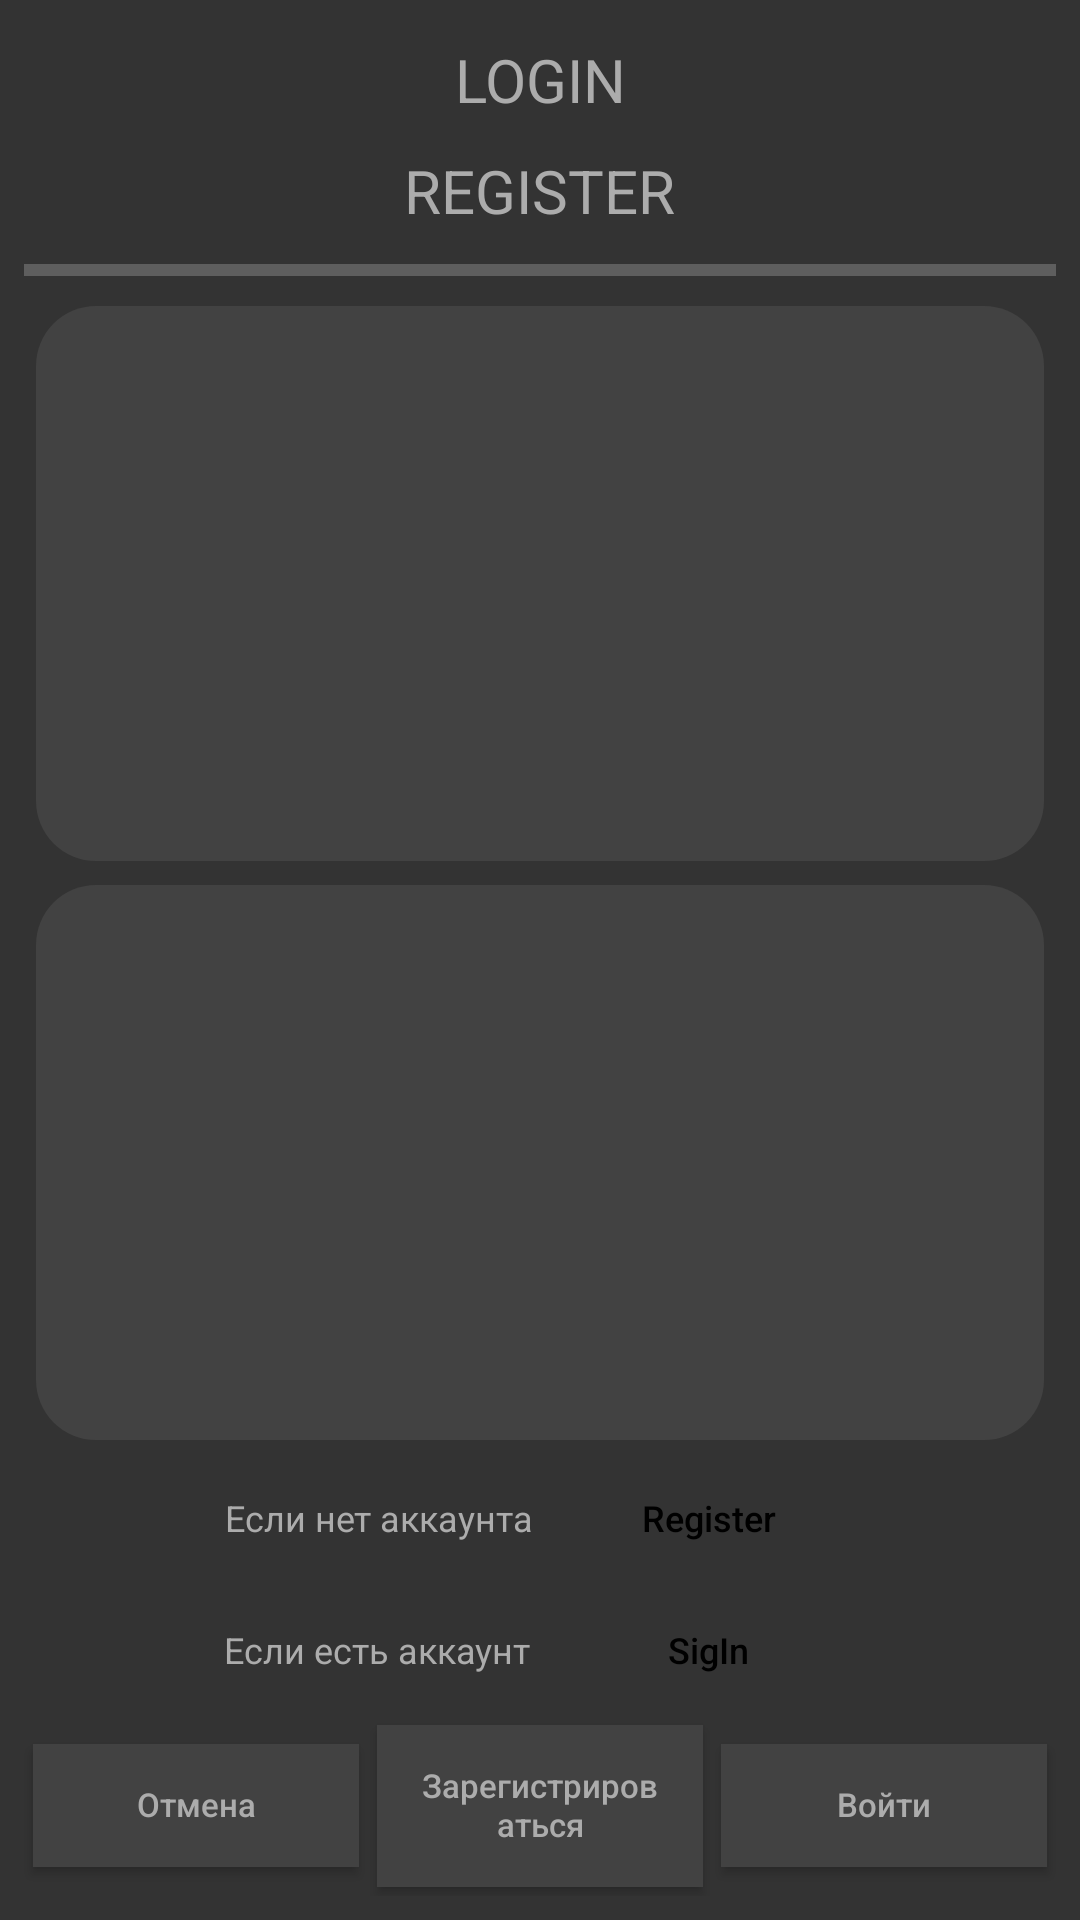

Layout XML and referenced resources for this Android screen:
<!-- AndroidManifest.xml: application theme Theme.TrainingAssistant5.Dark -->
<!-- res/layout/dialog_sign_in.xml -->
<?xml version="1.0" encoding="utf-8"?>
<LinearLayout xmlns:android="http://schemas.android.com/apk/res/android"
    xmlns:tools="http://schemas.android.com/tools"
    style="@style/vertical"
    android:background="?attr/dialogBackground"
    android:padding="8dp">

    <TextView android:id="@+id/login_text" style="@style/textH1" android:text="@string/login"/>
    <TextView android:id="@+id/register_text" style="@style/textH1" android:text="Register"/>

    <ProgressBar
        android:id="@+id/progressBar"
        style="?android:attr/progressBarStyleHorizontal"
        android:layout_width="match_parent"
        android:layout_height="wrap_content"/>

    <EditText
        android:id="@+id/editEmail"
        style="@style/dialogLinearEdit"
        android:background="@drawable/edit_text_field"
        tools:text="someemail@gmail.com"
        android:importantForAutofill="no"
        android:layout_width="match_parent"
        tools:ignore="LabelFor" />

    <EditText
        android:id="@+id/editPass"
        android:layout_width="match_parent"
        style="@style/dialogLinearEdit"
        android:background="@drawable/edit_text_field"
        tools:text="someemail@gmail.com"
        android:inputType="textPassword"
        android:importantForAutofill="no"
        tools:ignore="LabelFor" />

    <LinearLayout android:id="@+id/set_register_layout" style="@style/horizontalCenter">

        <TextView style="@style/textH3" android:text="Если нет аккаунта"/>

        <TextView android:id="@+id/set_register"
            style="@style/nice_button"
            android:text="Register" />


    </LinearLayout>

    <LinearLayout android:id="@+id/set_sign_in_layout" style="@style/horizontalCenter">

        <TextView style="@style/textH3" android:text="Если есть аккаунт"/>

        <TextView android:id="@+id/set_sign_in"
            style="@style/nice_button"
            android:text="SigIn" />


    </LinearLayout>

    <LinearLayout style="@style/horizontalCenter">

        <Button
            android:id="@+id/button_cancel"
            style="@style/CustomButton"
            android:layout_margin="3dp"
            android:background="@drawable/button_shape_selector"
            android:text="@string/button_negative" />

        <Button
            android:id="@+id/button_register"
            style="@style/CustomButton"
            android:layout_margin="3dp"
            android:background="@drawable/button_shape_selector"
            android:text="Зарегистрироваться" />

        <Button
            android:id="@+id/button_sign_in"
            style="@style/CustomButton"
            android:layout_margin="3dp"
            android:background="@drawable/button_shape_selector"
            android:text="@string/button_sign_in" />

    </LinearLayout>

</LinearLayout>
<!-- resources referenced by this layout -->
<resources>
  <!-- drawable edit_text_field (drawable) -->
  <?xml version="1.0" encoding="utf-8"?>
  <shape xmlns:android="http://schemas.android.com/apk/res/android"
      android:layout_width="wrap_content"
      android:layout_height="wrap_content"
      android:shape="rectangle">
  
      <solid android:color="?attr/editTextBackgroundColor"/>
      <corners android:radius="20dp" />
  
  </shape>
  <string name="button_negative">Отмена</string>
  <string name="button_sign_in">Войти</string>
  <string name="login">Login</string>
  <style name="dialogLinearEdit">
          <item name="android:layout_width">wrap_content</item>
          <item name="android:layout_height">wrap_content</item>
          <item name="android:layout_weight">3</item>
          <item name="android:textSize">12sp</item>
          <item name="android:paddingLeft">10dp</item>
          <item name="android:paddingRight">10dp</item>
          <item name="android:paddingTop">5dp</item>
          <item name="android:paddingBottom">5dp</item>
          <item name="android:textColor">?attr/smallTextColor</item>
          <item name="android:layout_margin">4dp</item>
          <item name="android:gravity">center</item>
          <item name="elevation">6dp</item>
      </style>
  <style name="horizontalCenter" parent="horizontal">
          <item name="android:gravity">center</item>
      </style>
  <style name="nice_button" parent="Widget.AppCompat.Button">
          <item name="android:textAllCaps">false</item>
          <item name="android:layout_margin">10dp</item>
          <item name="android:gravity">center</item>
          <item name="android:textSize">12sp</item>
          <item name="android:layout_width">wrap_content</item>
          <item name="android:layout_height">24dp</item>
          <item name="android:elevation">10dp</item>
          <item name="elevation">10dp</item>
          <item name="android:textColor">?attr/MyButtonText</item>
          <item name="android:background">@drawable/nice_button_shape_selector</item>
      </style>
  <style name="textH1" parent="ordinaryText">
          <item name="android:textAllCaps">true</item>
          <item name="android:textSize">20sp</item>
      </style>
  <style name="textH3" parent="ordinaryText">
          <item name="android:textSize">12sp</item>
      </style>
  <style name="vertical" parent="my_base_style">
          <item name="android:gravity">center|center_vertical</item>
          <item name="android:orientation">vertical</item>
      </style>
  <style name="horizontal" parent="my_base_style">
          <item name="android:orientation">horizontal</item>
      </style>
  <style name="ordinaryText">
          <item name="android:layout_width">wrap_content</item>
          <item name="android:layout_height">wrap_content</item>
          <item name="android:textAllCaps">false</item>
          <item name="android:textSize">10sp</item>
          <item name="android:padding">5dp</item>
          <item name="android:gravity">center</item>
          <item name="android:textColor">?attr/smallTextColor</item>
      </style>
  <style name="my_base_style">
          <item name="android:layout_width">match_parent</item>
          <item name="android:layout_height">wrap_content</item>
      </style>
  <color name="main_orange">#FF5722</color>
  <color name="white_for_text">#acacac</color>
  <color name="colorPrimary">#424242</color>
  <color name="grey">#424242</color>
  <color name="black">#FF000000</color>
  <color name="orange_light">#FA8A66</color>
  <color name="colorGray">#959595</color>
  <color name="white">#FFFFFFFF</color>
  <color name="colorBackground">#303030</color>
  <color name="dark_grey">#333333</color>
  <color name="dark_green">#2E8500</color>
</resources>
